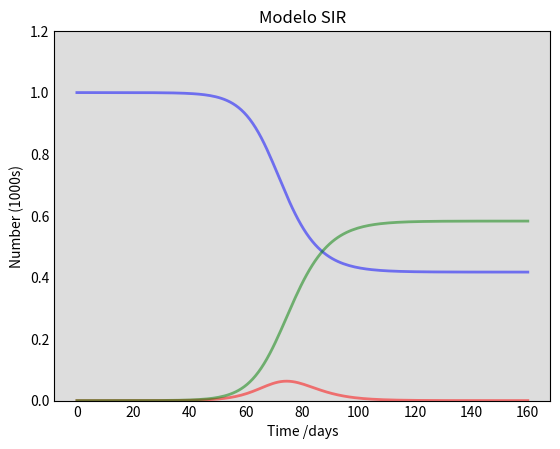

Write Python code to recreate this figure. (Note: this script raises an exception after producing the figure.)
# Author: Lucas Costa Fernandes
# [redacted]
# [redacted]
# Email: [email redacted]

# O modelo SIR para disseminação de doenças. Baseado no artigo
# "The SIR Model for Spread of Disease - The Differential Equation Model"
# [redacted]

# Importando bibliotecas
import numpy as np
from scipy.integrate import odeint
import matplotlib.pyplot as plt

# Total population, N.
N = 7900000
# Initial number of infected and recovered individuals, I0 and R0.
I0, R0 = 10, 0
# Everyone else, S0, is susceptible to infection initially.
S0 = N - I0 - R0
# Contact rate, beta, and mean recovery rate, gamma, (in 1/days).
beta, gamma = 1/2, 1/3 
# A grid of time points (in days)
t = np.linspace(0, 160,160)
# The SIR model differential equations.
def deriv(y, t, N, beta, gamma):
    S, I, R = y
    dSdt = (-beta * S * I) / N
    dIdt = (beta * S * I) / N - gamma * I
    dRdt = gamma * I
    return dSdt, dIdt, dRdt
# Initial conditions vector
y0 = S0, I0, R0
# Integrate the SIR equations over the time grid, t.
ret = odeint(deriv, y0, t, args=(N, beta, gamma))
S, I, R = ret.T
# Plot the data on three separate curves for S(t), I(t) and R(t)
fig = plt.figure(facecolor='w')
ax = fig.add_subplot(111, facecolor='#dddddd', axisbelow=True)
plt.title ('Modelo SIR')
plt.figure(figsize=(8, 8))
ax.plot(t, S/N, 'b', alpha=0.5, lw=2, label='Susceptible')
ax.plot(t, I/N, 'r', alpha=0.5, lw=2, label='Infected')
ax.plot(t, R/N, 'g', alpha=0.5, lw=2, label='Recovered with immunity')
ax.set_xlabel('Time /days')
ax.set_ylabel('Number (1000s)')
ax.set_ylim(0,1.2)
ax.yaxis.set_tick_params(length=0)
ax.xaxis.set_tick_params(length=0)
ax.grid(b=True, which='major', c='w', lw=2, ls='-')
legend = ax.legend()
legend.get_frame().set_alpha(0.5)
for spine in ('top', 'right', 'bottom', 'left'):
    ax.spines[spine].set_visible(False)
plt.show()